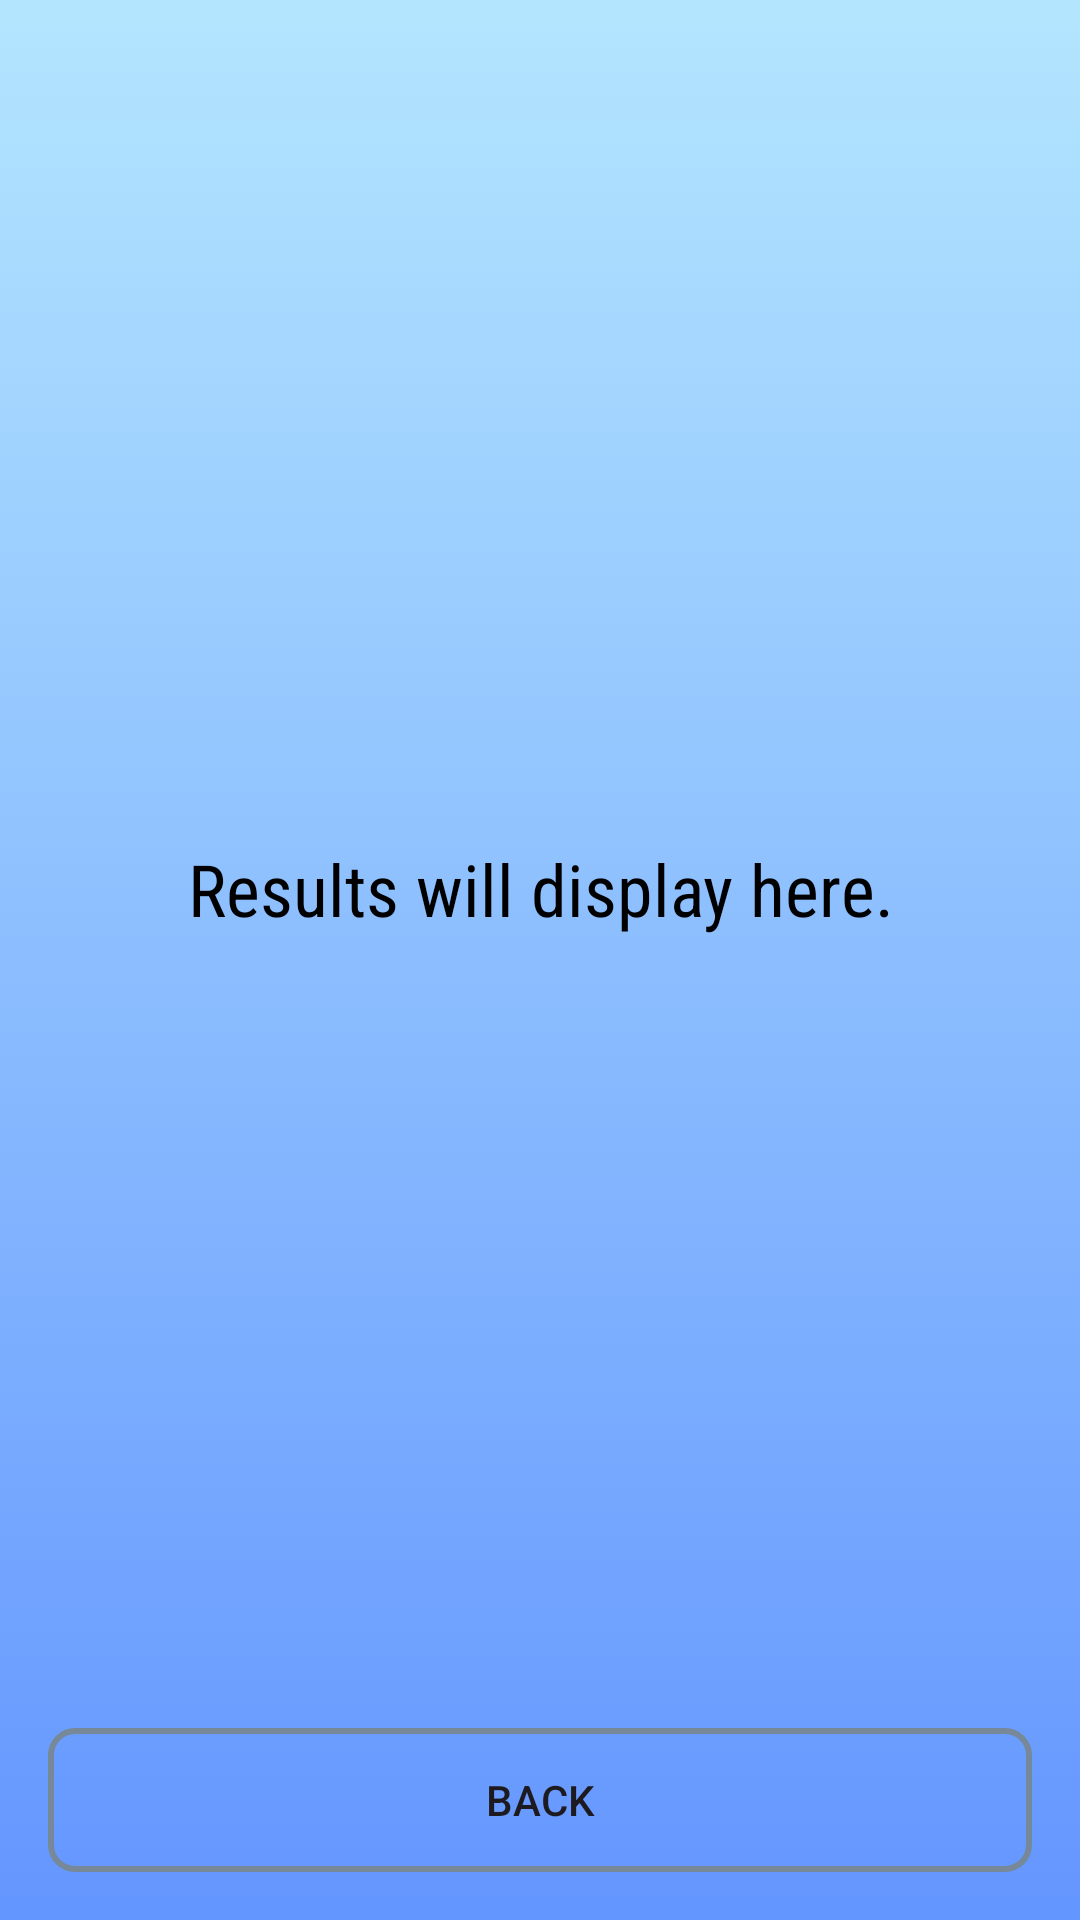

Here is an Android app screen rendered from its layout file. Give the layout XML and the strings, colors and styles it references.
<!-- AndroidManifest.xml: application theme Theme.Fitnes_Ass -->
<!-- res/layout/activity_show_data.xml -->
<?xml version="1.0" encoding="utf-8"?>
<androidx.constraintlayout.widget.ConstraintLayout xmlns:android="http://schemas.android.com/apk/res/android"
    android:layout_width="match_parent"
    android:layout_height="match_parent"
    xmlns:app="http://schemas.android.com/apk/res-auto"
    android:background="@drawable/blue_bk"
    android:padding="16dp">

    
    <TextView
        android:id="@+id/resultText"
        android:layout_width="0dp"
        android:layout_height="wrap_content"
        android:textSize="24sp"
    android:textColor="#000000"
    android:fontFamily="sans-serif-condensed"
    android:text="Results will display here."
    android:gravity="center"
    app:layout_constraintTop_toTopOf="parent"
    app:layout_constraintLeft_toLeftOf="parent"
    app:layout_constraintRight_toRightOf="parent"
    app:layout_constraintBottom_toTopOf="@+id/backButton" /> 

    
    <Button
        android:id="@+id/backButton"
        android:layout_width="0dp"
        android:layout_height="wrap_content"
        android:text="Back"
        android:background="@drawable/border"
        android:layout_marginTop="16dp"
        android:layout_gravity="center"
        app:layout_constraintBottom_toBottomOf="parent"
        app:layout_constraintLeft_toLeftOf="parent"
        app:layout_constraintRight_toRightOf="parent" />

</androidx.constraintlayout.widget.ConstraintLayout>
<!-- resources referenced by this layout -->
<resources>
  <!-- drawable blue_bk: png bitmap (drawable, 3118 bytes) -->
  <!-- drawable border (drawable) -->
  <?xml version="1.0" encoding="utf-8"?>
  <shape xmlns:android="http://schemas.android.com/apk/res/android">
      <solid android:color="@android:color/transparent"/>
      <stroke
          android:width="2dp"
          android:color="#778899"/>
      <corners android:radius="8dp"/>
      <padding
          android:left="30dp"
          android:top="10dp"
          android:right="30dp"
          android:bottom="10dp"/>
  </shape>
  <style name="Theme.Fitnes_Ass" parent="Base.Theme.Fitnes_Ass" />
  <style name="Base.Theme.Fitnes_Ass" parent="Theme.Material3.DayNight.NoActionBar">
          
          
      </style>
</resources>
